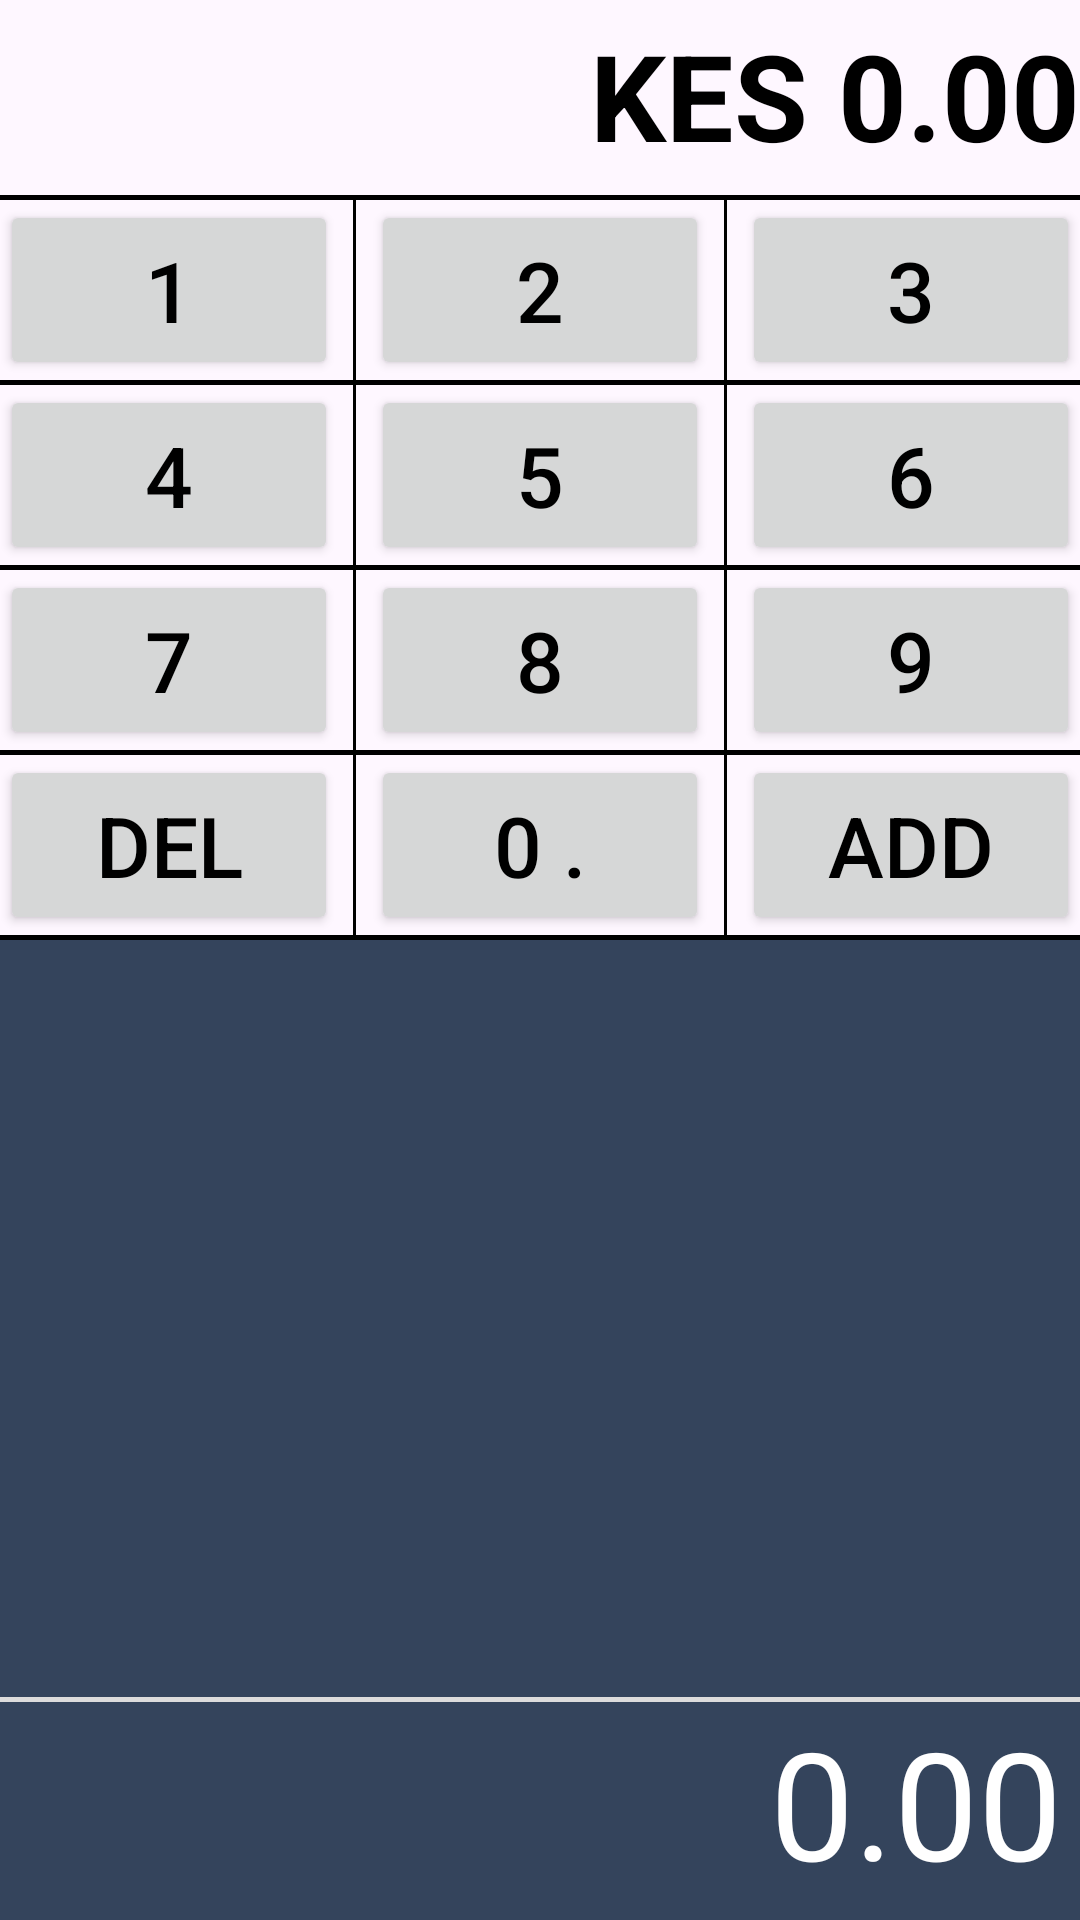

Layout XML and referenced resources for this Android screen:
<!-- AndroidManifest.xml: application theme Theme.SparePapTakeHomeAssignment -->
<!-- res/layout/main.xml -->
<?xml version="1.0" encoding="utf-8"?>
<RelativeLayout
    xmlns:android="http://schemas.android.com/apk/res/android"
    xmlns:tools="http://schemas.android.com/tools"
    android:layout_width="match_parent"
    android:layout_height="match_parent">

    <RelativeLayout
        android:layout_alignParentTop="true"
        android:id="@+id/inputRelLay"
        android:layout_width="match_parent"
        android:layout_height="wrap_content">

        <LinearLayout
            android:gravity="end"
            android:layout_width="match_parent"
            android:layout_height="60dp"
            android:layout_centerVertical="true"
            android:orientation="horizontal"
            tools:ignore="UselessParent">

            <TextView
                android:layout_marginTop="5dp"
                android:textAlignment="textEnd"
                android:text="@string/kes"
                android:layout_width="wrap_content"
                android:layout_height="wrap_content"
                android:textColor="@color/black"
                android:textStyle="bold"
                android:textSize="40sp" />

            <TextView
                android:layout_marginTop="5dp"
                android:textAlignment="textEnd"
                android:text="@string/_0_00"
                android:id="@+id/input"
                android:layout_width="wrap_content"
                android:layout_height="wrap_content"
                android:textColor="@color/black"
                android:textStyle="bold"
                android:textSize="40sp" />

        </LinearLayout>

    </RelativeLayout>



    <RelativeLayout
        android:layout_below="@+id/inputRelLay"
        android:id="@+id/inputActions"
        android:layout_width="wrap_content"
        android:layout_height="wrap_content">


        <LinearLayout
            android:layout_width="match_parent"
            android:layout_height="wrap_content"
            android:orientation="vertical"
            tools:ignore="UselessParent">

            <View
                android:layout_width="match_parent"
                android:layout_height="1.5dp"
                android:layout_marginTop="5dp"
                android:background="@color/black" />

            <LinearLayout
                android:layout_width="match_parent"
                android:layout_height="wrap_content"
                android:orientation="horizontal">

                <Button
                    android:id="@+id/button1"
                    android:layout_width="0dp"
                    android:layout_height="60dp"
                    android:layout_weight="1"
                    android:text="@string/_1"
                    android:textColor="@color/black"
                    android:textSize="28sp" />

                <View
                    android:layout_width="1dp"
                    android:layout_height="60dp"
                    android:layout_marginLeft="5dp"
                    android:layout_marginRight="5dp"
                    android:background="@color/black" />

                <Button
                    android:id="@+id/button2"
                    android:layout_width="0dp"
                    android:layout_height="60dp"
                    android:layout_weight="1"
                    android:text="@string/_2"
                    android:textColor="@color/black"
                    android:textSize="28sp" />

                <View
                    android:layout_width="1dp"
                    android:layout_height="60dp"
                    android:layout_marginLeft="5dp"
                    android:layout_marginRight="5dp"
                    android:background="@color/black" />

                <Button
                    android:id="@+id/button3"
                    android:layout_width="0dp"
                    android:layout_height="60dp"
                    android:layout_weight="1"
                    android:text="@string/_3"
                    android:textColor="@color/black"
                    android:textSize="28sp" />


            </LinearLayout>

            <View
                android:layout_width="match_parent"
                android:layout_height="1.5dp"
                android:background="@color/black" />

            <LinearLayout
                android:layout_width="match_parent"
                android:layout_height="wrap_content"
                android:orientation="horizontal">

                <Button
                    android:id="@+id/button4"
                    android:layout_width="0dp"
                    android:layout_height="60dp"
                    android:layout_weight="1"
                    android:text="@string/_4"
                    android:textColor="@color/black"
                    android:textSize="28sp" />

                <View
                    android:layout_width="1dp"
                    android:layout_height="60dp"
                    android:layout_marginLeft="5dp"
                    android:layout_marginRight="5dp"
                    android:background="@color/black" />

                <Button
                    android:id="@+id/button5"
                    android:layout_width="0dp"
                    android:layout_height="60dp"
                    android:layout_weight="1"
                    android:text="@string/_5"
                    android:textColor="@color/black"
                    android:textSize="28sp" />

                <View
                    android:layout_width="1dp"
                    android:layout_height="60dp"
                    android:layout_marginLeft="5dp"
                    android:layout_marginRight="5dp"
                    android:background="@color/black" />

                <Button
                    android:id="@+id/button6"
                    android:layout_width="0dp"
                    android:layout_height="60dp"
                    android:layout_weight="1"
                    android:text="@string/_6"
                    android:textColor="@color/black"
                    android:textSize="28sp" />


            </LinearLayout>

            <View
                android:layout_width="match_parent"
                android:layout_height="1.5dp"
                android:background="@color/black" />

            <LinearLayout
                android:layout_width="match_parent"
                android:layout_height="wrap_content"
                android:orientation="horizontal">

                <Button
                    android:id="@+id/button7"
                    android:layout_width="0dp"
                    android:layout_height="60dp"
                    android:layout_weight="1"
                    android:text="@string/_7"
                    android:textColor="@color/black"
                    android:textSize="28sp" />

                <View
                    android:layout_width="1dp"
                    android:layout_height="60dp"
                    android:layout_marginLeft="5dp"
                    android:layout_marginRight="5dp"
                    android:background="@color/black" />

                <Button
                    android:id="@+id/button8"
                    android:layout_width="0dp"
                    android:layout_height="60dp"
                    android:layout_weight="1"
                    android:text="@string/_8"
                    android:textColor="@color/black"
                    android:textSize="28sp" />

                <View
                    android:layout_width="1dp"
                    android:layout_height="60dp"
                    android:layout_marginLeft="5dp"
                    android:layout_marginRight="5dp"
                    android:background="@color/black" />

                <Button
                    android:id="@+id/button9"
                    android:layout_width="0dp"
                    android:layout_height="60dp"
                    android:layout_weight="1"
                    android:text="@string/_9"
                    android:textColor="@color/black"
                    android:textSize="28sp" />


            </LinearLayout>

            <View
                android:layout_width="match_parent"
                android:layout_height="1.5dp"
                android:background="@color/black" />

            <LinearLayout
                android:layout_width="match_parent"
                android:layout_height="wrap_content"
                android:orientation="horizontal">

                <Button
                    android:id="@+id/buttonDel"
                    android:layout_width="0dp"
                    android:layout_height="60dp"
                    android:layout_weight="1"
                    android:text="@string/del"
                    android:textColor="@color/black"
                    android:textSize="28sp" />

                <View
                    android:layout_width="1dp"
                    android:layout_height="60dp"
                    android:layout_marginLeft="5dp"
                    android:layout_marginRight="5dp"
                    android:background="@color/black" />

                <Button
                    android:id="@+id/button0"
                    android:layout_width="0dp"
                    android:layout_height="60dp"
                    android:layout_weight="1"
                    android:text="@string/_0"
                    android:textColor="@color/black"
                    android:textSize="28sp" />

                <View
                    android:layout_width="1dp"
                    android:layout_height="60dp"
                    android:layout_marginLeft="5dp"
                    android:layout_marginRight="5dp"
                    android:background="@color/black" />

                <Button
                    android:id="@+id/buttonAdd"
                    android:layout_width="0dp"
                    android:layout_height="60dp"
                    android:layout_weight="1"
                    android:text="@string/add"
                    android:textColor="@color/black"
                    android:textSize="28sp" />


            </LinearLayout>

            <View
                android:layout_width="match_parent"
                android:layout_height="1.5dp"
                android:background="@color/black" />

        </LinearLayout>

    </RelativeLayout>


    <RelativeLayout
        android:background="@color/dark_navy"
        android:layout_below="@+id/inputActions"
        android:layout_above="@+id/totalView"
        android:layout_width="match_parent"
        android:layout_height="wrap_content"
        android:id="@+id/recycleRelative">

        <androidx.recyclerview.widget.RecyclerView
            android:layout_marginTop="5dp"
            android:layout_width="match_parent"
            android:layout_height="wrap_content"
            android:id="@+id/recycle_view"/>

    </RelativeLayout>




    <View
        android:id="@+id/totalView"
        android:layout_above="@+id/outputLL"
        android:layout_width="match_parent"
        android:layout_height="1.5dp"
        android:background="@color/gray" />



    <LinearLayout
        android:layout_alignParentBottom="true"
        android:id="@+id/outputLL"
        android:gravity="end"
        android:layout_width="match_parent"
        android:layout_height="wrap_content"
        android:orientation="horizontal">

        <TextView
            android:background="@color/dark_navy"
            android:paddingBottom="6dp"
            android:paddingEnd="6dp"
            android:textAlignment="textEnd"
            android:text="@string/_0_00"
            android:id="@+id/output"
            android:layout_width="match_parent"
            android:layout_height="wrap_content"
            android:textColor="@color/white"
            android:textSize="50sp"
            tools:ignore="RtlSymmetry" />

    </LinearLayout>

</RelativeLayout>
<!-- resources referenced by this layout -->
<resources>
  <color name="black">#FF000000</color>
  <color name="dark_navy">#34445c</color>
  <color name="gray">#dcdcdc</color>
  <color name="white">#FFFFFFFF</color>
  <string name="_0">0 .</string>
  <string name="_0_00">0.00</string>
  <string name="_1">1</string>
  <string name="_2">2</string>
  <string name="_3">3</string>
  <string name="_4">4</string>
  <string name="_5">5</string>
  <string name="_6">6</string>
  <string name="_7">7</string>
  <string name="_8">8</string>
  <string name="_9">9</string>
  <string name="add">ADD</string>
  <string name="del">DEL</string>
  <string name="kes">"KES "</string>
  <style name="Theme.SparePapTakeHomeAssignment" parent="Base.Theme.SparePapTakeHomeAssignment" />
  <style name="Base.Theme.SparePapTakeHomeAssignment" parent="Theme.Material3.Light.NoActionBar">
          
  
          
      </style>
</resources>
